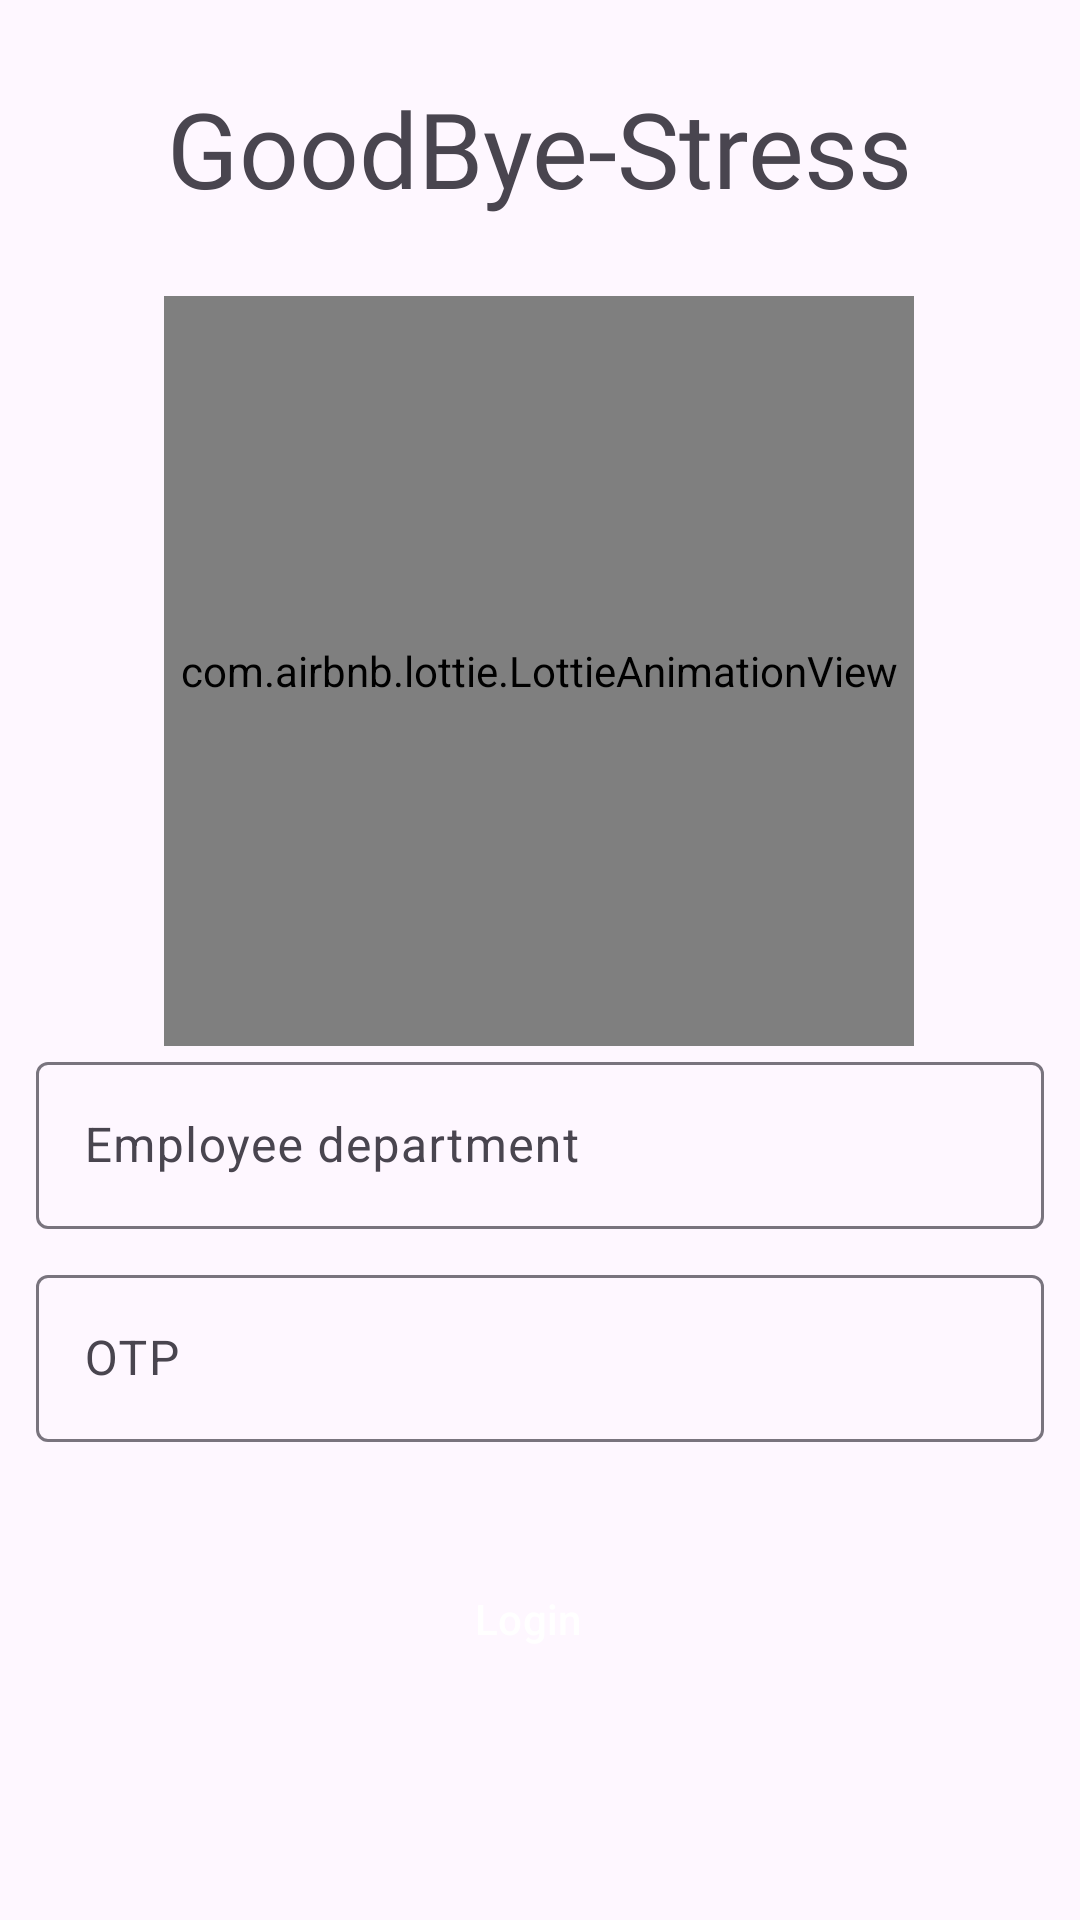

Layout XML and referenced resources for this Android screen:
<!-- AndroidManifest.xml: application theme Theme.GoodByeStress -->
<!-- res/layout/activity_main.xml -->
<?xml version="1.0" encoding="utf-8"?>
<androidx.constraintlayout.widget.ConstraintLayout xmlns:android="http://schemas.android.com/apk/res/android"
    xmlns:app="http://schemas.android.com/apk/res-auto"
    xmlns:tools="http://schemas.android.com/tools"
    android:layout_width="match_parent"
    android:layout_height="match_parent"
    tools:context=".MainActivity">

    <com.airbnb.lottie.LottieAnimationView
        android:id="@+id/lottieAnimationView"
        android:layout_width="250dp"
        android:layout_height="250dp"
        app:layout_constraintBottom_toBottomOf="parent"
        app:layout_constraintEnd_toEndOf="parent"
        app:layout_constraintHorizontal_bias="0.496"
        app:layout_constraintStart_toStartOf="parent"
        app:layout_constraintTop_toTopOf="parent"
        app:layout_constraintVertical_bias="0.253"
        app:lottie_autoPlay="true"
        app:lottie_loop="true"
        app:lottie_rawRes="@raw/splash" />

    <TextView
        android:id="@+id/textView"
        android:layout_width="wrap_content"
        android:layout_height="wrap_content"
        android:fontFamily="@font/merriweathersans_bold"
        android:text="@string/app_name"
        android:textSize="35sp"
        app:layout_constraintBottom_toTopOf="@+id/lottieAnimationView"
        app:layout_constraintEnd_toEndOf="parent"
        app:layout_constraintStart_toStartOf="parent"
        app:layout_constraintTop_toTopOf="parent" />

    <LinearLayout
        android:layout_width="match_parent"
        android:orientation="vertical"
        app:layout_constraintBottom_toBottomOf="parent"
        app:layout_constraintTop_toBottomOf="@+id/lottieAnimationView"
        app:layout_constraintVertical_bias="0.272"
        tools:layout_editor_absoluteX="0dp" android:layout_height="0dp">

        <com.google.android.material.textfield.TextInputLayout
            android:id="@+id/emp"
            android:layout_width="match_parent"
            android:layout_height="wrap_content"
            android:layout_marginHorizontal="12dp"
            android:hint="Employee department"
            app:layout_constraintBottom_toBottomOf="@id/opt"
            app:layout_constraintTop_toBottomOf="@+id/lottieAnimationView">

            <com.google.android.material.textfield.TextInputEditText
                android:layout_width="match_parent"
                android:layout_height="wrap_content" />

        </com.google.android.material.textfield.TextInputLayout>

        <com.google.android.material.textfield.TextInputLayout
            android:id="@+id/opt"
            android:layout_width="match_parent"
            android:layout_height="wrap_content"
            android:layout_marginHorizontal="12dp"
            android:layout_marginVertical="10dp"
            android:hint="OTP"
            app:layout_constraintBottom_toBottomOf="parent"
            app:layout_constraintTop_toBottomOf="@+id/emp"
            tools:layout_editor_absoluteX="12dp">

            <com.google.android.material.textfield.TextInputEditText
                android:layout_width="match_parent"
                android:layout_height="wrap_content" />

        </com.google.android.material.textfield.TextInputLayout>

        <Button
            android:id="@+id/login"
            style="@style/Widget.Material3.Button.Icon"
            android:layout_width="wrap_content"
            android:layout_height="wrap_content"
            android:layout_marginTop="25dp"
            android:layout_gravity="center_horizontal"
            android:backgroundTint="#ff5864"
            android:text="Login"
            app:icon="@drawable/add"
            android:textColor="@color/white" />
    </LinearLayout>


</androidx.constraintlayout.widget.ConstraintLayout>
<!-- resources referenced by this layout -->
<resources>
  <string name="app_name">GoodBye-Stress</string>
  <style name="Theme.GoodByeStress" parent="Base.Theme.GoodByeStress" />
  <style name="Base.Theme.GoodByeStress" parent="Theme.Material3.DayNight.NoActionBar">
          
          
          <item name="android:windowIsTranslucent">true</item>
      </style>
  <!-- not gathered from this repository: default colours our renderer supplied (Android Studio template values) -->
  <color name="white">#FFFFFFFF</color>
</resources>
